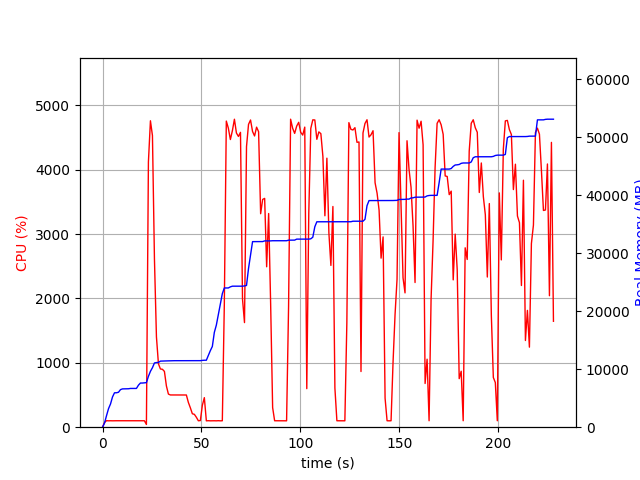

Source data for this figure (header and first rows):
elapsed_time, nproc, cpu, mem_real, mem_virtual
4.029273986816406e-05, 1, 0.0, 9.695, 3187
1.006, 1, 73.5, 723.5, 1688
2.014, 1, 101.2, 1999, 3656
3.022, 1, 99.2, 3197, 5000
4.029, 1, 100.3, 4005, 6786
5.037, 1, 99.2, 5221, 8578
6.044, 1, 100.3, 5937, 8690
7.051, 1, 100.3, 5941, 8690
8.058, 1, 100.3, 6029, 8690
9.065, 1, 100.3, 6479, 8702
10.07, 1, 100.3, 6607, 8702
11.08, 1, 100.3, 6619, 8702
12.09, 1, 99.3, 6631, 8702
13.1, 1, 100.1, 6631, 8702
14.1, 1, 101.1, 6685, 8702
15.11, 1, 99.1, 6687, 8702
16.12, 1, 100.1, 6687, 8702
17.13, 1, 101.1, 6687, 8702
18.14, 1, 100.1, 7245, 10750
19.15, 1, 101.0, 7619, 10750
20.16, 1, 99.0, 7619, 10750
21.17, 1, 100.1, 7651, 10750
22.18, 2, 42.6, 7687, 10796
23.19, 1, 4120, 8769, 15226
24.21, 1, 4761, 9638, 16165
25.23, 1, 4530, 10267, 16847
26.24, 1, 2613, 11083, 17740
27.25, 1, 1404, 11151, 17764
28.26, 1, 984.8, 11175, 17778
29.27, 1, 904.3, 11399, 18004
30.27, 1, 899.7, 11405, 18004
31.28, 1, 867.0, 11411, 18004
32.29, 1, 640.5, 11435, 18084
33.3, 1, 514.7, 11449, 18084
34.31, 1, 500.9, 11451, 18084
35.31, 1, 500.9, 11473, 18084
36.32, 1, 500.4, 11473, 18084
37.33, 1, 500.0, 11473, 18084
38.34, 1, 500.0, 11481, 18140
39.35, 1, 501.7, 11481, 18140
40.36, 1, 501.1, 11481, 18140
41.37, 1, 500.9, 11481, 18140
42.38, 1, 500.3, 11481, 18140
43.39, 1, 385.2, 11481, 18140
44.4, 1, 301.0, 11481, 18140
45.41, 1, 208.8, 11481, 18140
46.42, 1, 199.9, 11481, 18140
47.43, 1, 154.6, 11481, 18140
48.44, 1, 100.0, 11481, 18140
49.45, 1, 103.0, 11481, 18140
50.46, 1, 339.3, 11527, 18268
51.47, 1, 459.2, 11553, 18269
52.48, 1, 98.9, 11553, 18269
53.49, 1, 101.0, 12369, 20845
54.5, 1, 99.0, 13205, 20845
55.51, 1, 100.1, 13925, 26125
56.52, 1, 100.0, 16359, 26125
57.53, 1, 99.0, 17607, 33485
58.54, 1, 101.0, 19413, 33985
59.55, 1, 99.0, 21221, 34329
... 166 more rows
